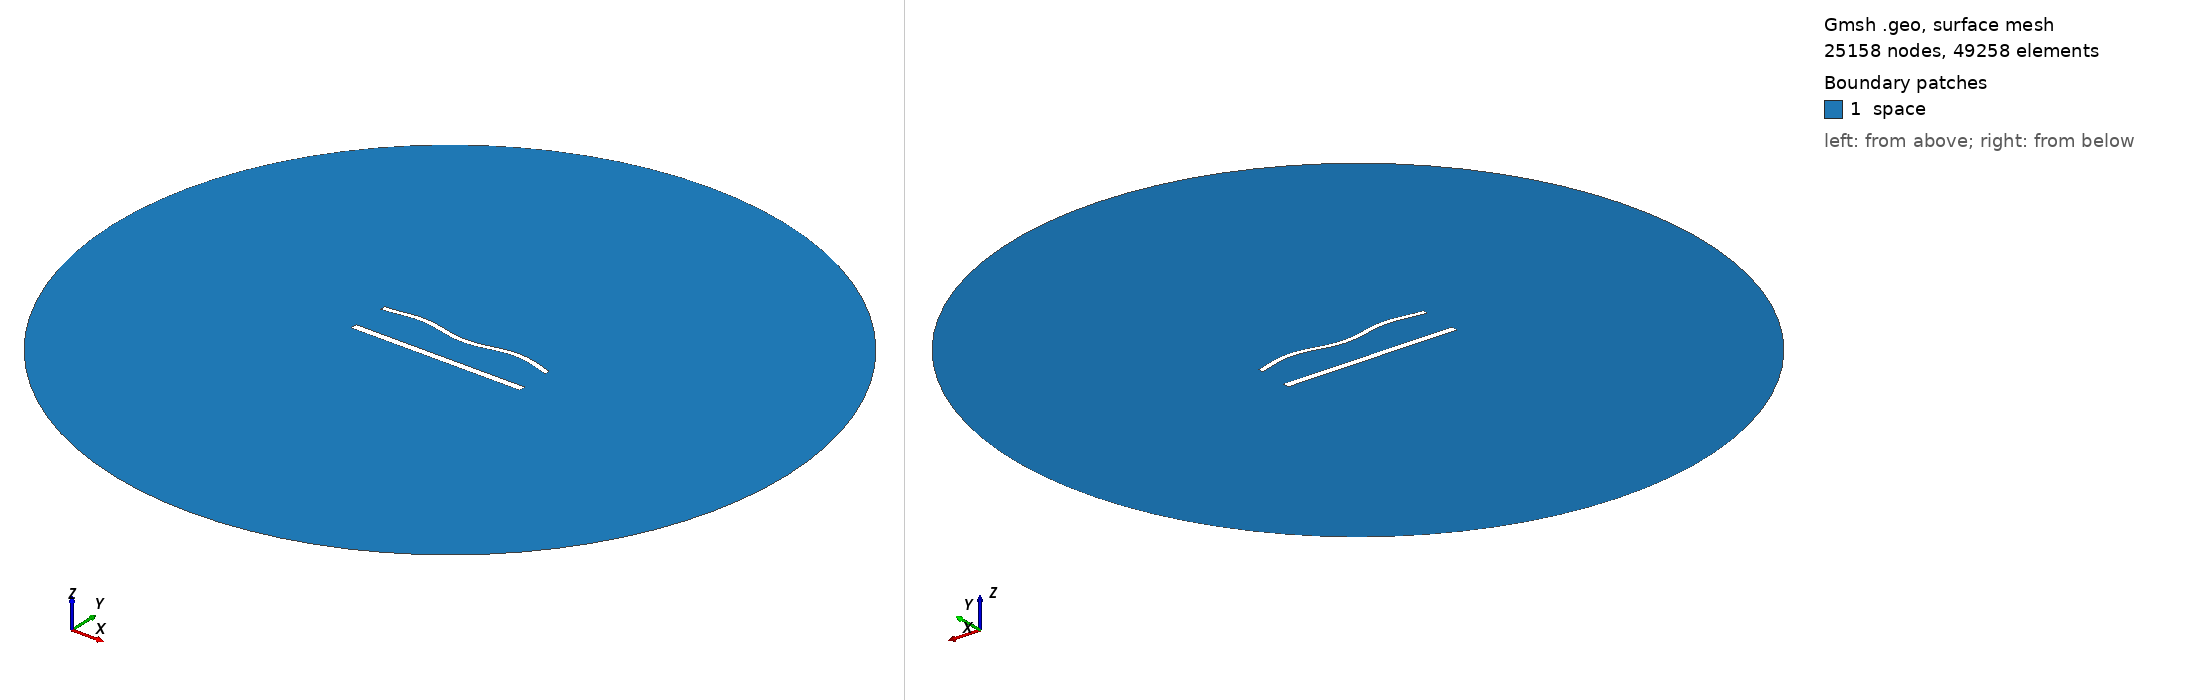

Gmsh geometry script, surface-meshed: 25158 nodes, 49258 surface elements. Boundary patches (legend numbers): 1 space. Left view from above one corner, right view from below the opposite corner. Legend entries are the model's physical surfaces. The drawing asked Gmsh for element sizes between 1% and 20% of the model's largest extent; the script's own settings can give other sizes.

=== 1338.geo (drawn) ===
//---------------------------------------
// Geometry kernel
//---------------------------------------

SetFactory("OpenCASCADE");



//---------------------------------------
// Parameters of the geometry
//---------------------------------------

// Overetch of the upper plate
overetch = 0.375;

// Distance between the plates
distance = 22.5;

// Discretization over the x axis (for the deformation)
nx = 50; 

// Length of the plate
L = 100 - overetch; 

// Number of modes
n = 4; 

// 1st mode coefficient
coeff(1) = 0.0;
beta(1) = 0.596864 * 3.1415926535 / L;

// 2nd mode coefficient
coeff(2) = 0.0;
beta(2) = 1.49418 * 3.1415926535 / L;

// 3rd mode coefficient
coeff(3) = 0.0;
beta(3) = 2.50025 * 3.1415926535 / L;

// 4th mode coefficient
coeff(4) = 1.5;
beta(4) = 3.49999 * 3.1415926535 / L;



//---------------------------------------
// Upper plate (deformed rectangle)
//---------------------------------------

// Coordiantes of the upper plate
xmin = -50;
xmax = 50 - overetch;

// Height of the upper plate
yheight = 4 - 2 * overetch;

// Indexes of the points
UpperID[] = {};
LowerID[] = {};
LeftID[] = {};
RightID[] = {};

// Point index
p = 1;

// Horizontal edges
For i In {1:nx}
    x = xmin + (i-1)*(xmax - xmin)/(nx-1);

    y_bottom = distance / 2 + overetch;
    For j In {1:n}
        C = (Cosh(beta(j)*L) + Cos(beta(j)*L)) / (Sinh(beta(j)*L) + Sin(beta(j)*L));
        y_bottom  = y_bottom + coeff(j) * (Cosh(beta(j)*(x+50)) - Cos(beta(j)*(x+50)) - C * (Sinh(beta(j)*(x+50)) - Sin(beta(j)*(x+50))));
    EndFor

    y_top = y_bottom + yheight;

    Point(p) = {x, y_top, 0, 1.0};
    UpperID[i] = p;
    p = p + 1;

    Point(p) = {x, y_bottom, 0, 1.0};
    LowerID[i] = p;
    p = p + 1;
EndFor

// Create point lists
UpperPts[] = {}; LowerPts[] = {};
For i In {1:nx}
  UpperPts[] += {UpperID[i]};
  LowerPts[] += {LowerID[i]};
EndFor

// Build splines
Spline(1) = {UpperPts[]};
Spline(2) = {LowerPts[]};
Line(3) = {LowerPts[nx-1], UpperPts[nx-1]};
Line(4) = {LowerPts[0], UpperPts[0]};

// Build the plane surface
Curve Loop(1) = {2, 3, -1, -4};
Plane Surface(1) = {1};



//---------------------------------------
// Lower plate (rectangle)
//---------------------------------------

// Vertices
Point(1001) = {-50, -distance/2, 0, 1.0};
Point(1002) = { 50, -distance/2, 0, 1.0};
Point(1003) = { 50,  -distance/2 + 4, 0, 1.0};
Point(1004) = {-50,  -distance/2 + 4, 0, 1.0};

// Edges
Line(5) = {1001, 1002};
Line(6) = {1002, 1003};
Line(7) = {1003, 1004};
Line(8) = {1004, 1001};

// Plane surface
Line Loop(2) = {5, 6, 7, 8};
Plane Surface(2) = {2}; 



//---------------------------------------
// Outer (fictious) boundary
//---------------------------------------

// Points
Point(1005) = {0, 0, 0};       // Center
Point(1006) = {200, 0, 0};     // Start point
Point(1007) = {0, 200, 0};     // 90 degrees
Point(1008) = {-200, 0, 0};    // 180 degrees
Point(1009) = {0, -200, 0};    // 270 degrees

// Circle arcs (each needs start, center, end)
Circle(9) = {1006, 1005, 1007};
Circle(10) = {1007, 1005, 1008};
Circle(11) = {1008, 1005, 1009};
Circle(12) = {1009, 1005, 1006};

// Plane surface for the entire domain
Curve Loop(3) = {9, 10, 11, 12};
Surface(3) = {3};

// Subtract the plates from the whole domain to obtain the actual domain where we want to solve the equations
BooleanDifference{ Surface{3}; Delete; }{ Surface{1}; Surface{2}; Delete; }




//---------------------------------------
// Transfinite Lines/Curves
//---------------------------------------

// Set the number of points on the boundaries
r = 6;
d = 0.15;

// Plates
Transfinite Curve {1} = 50*r/4 Using Progression 1;
Transfinite Line {2} = 50*r Using Progression 1;
Transfinite Curve {3, 4} = 2*r Using Progression 1+d;
Transfinite Line {5} = 50*r/4 Using Progression 1;
Transfinite Line {7} = 50*r Using Progression 1;
Transfinite Line {6} = 2*r Using Progression 1-d;
Transfinite Line {8} = 2*r Using Progression 1+d;

// Outer boundary
Transfinite Line {9, 10, 11, 12} = 20 Using Progression 1;



//---------------------------------------
// Physical groups
//---------------------------------------                

// Physical curves (boundaries)
Physical Line("force_segment", 10) = {2};
Physical Line("upper_plate", 11) = {1, 3, 4};
Physical Line("lower_plate", 12) = {5, 6, 7, 8};
Physical Line("boundary", 20) = {9, 10, 11, 12};

// Physical Surfaces
Physical Surface("space", 30) = {3};



//---------------------------------------
// 6. Generate the Mesh
//---------------------------------------

// 2D mesh generation
Mesh 2;
